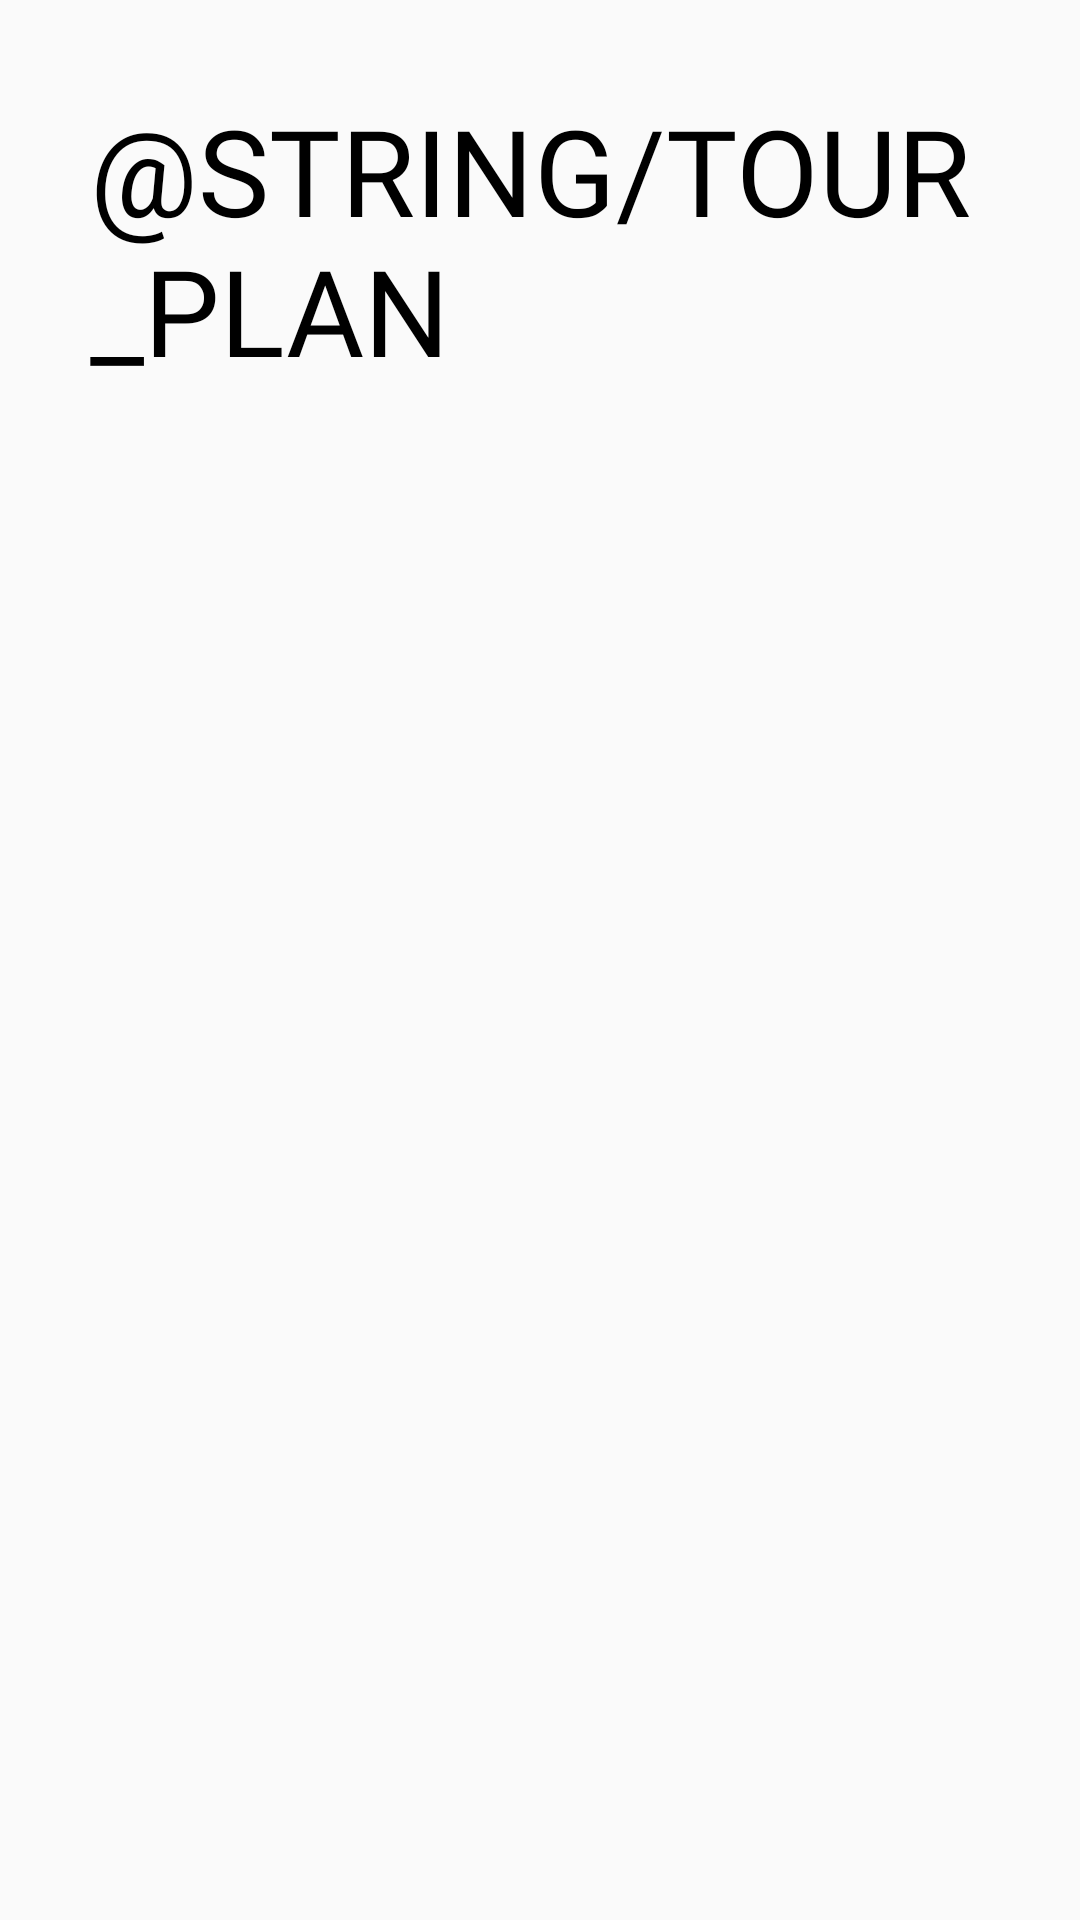

Write the Android layout XML for this screen, with the resource values it uses.
<!-- AndroidManifest.xml: application theme AppTheme -->
<!-- res/layout/activity_show_planning.xml -->
<RelativeLayout android:layout_width="match_parent"
    android:layout_height="match_parent"
    xmlns:android="http://schemas.android.com/apk/res/android"
    xmlns:app="http://schemas.android.com/apk/res-auto">

    <TextView
        android:layout_width="wrap_content"
        android:layout_height="wrap_content"
        android:id="@+id/heading"
        android:text="@string/tour_plan"
        android:textAllCaps="true"
        android:fontFamily="@font/montserratblack"
        android:textSize="@dimen/large_margin"
        android:textColor="@color/black"
        android:layout_marginHorizontal="@dimen/medium_margin"
        android:layout_marginTop="@dimen/medium_margin"
        />

    <LinearLayout
        android:id="@+id/layout"
        android:layout_width="match_parent"
        android:layout_height="match_parent"
        android:layout_below="@id/heading"
        android:layout_marginHorizontal="@dimen/large_margin"
        android:layout_marginVertical="@dimen/normal_margin"
        android:orientation="vertical"
        >


    </LinearLayout>

    

</RelativeLayout>
<!-- resources referenced by this layout -->
<resources>
  <color name="black">#000000</color>
  <dimen name="large_margin">40dp</dimen>
  <dimen name="medium_margin">30dp</dimen>
  <dimen name="normal_margin">20dp</dimen>
  <style name="AppTheme" parent="Base.Theme.AppCompat.Light.DarkActionBar">
          
          <item name="colorPrimary">@color/colorPrimary</item>
          <item name="colorPrimaryDark">@color/white_color</item>
          <item name="colorAccent">@color/colorAccent</item>
      </style>
  <color name="colorPrimary">#edeb23</color>
  <color name="white_color">#FFFFFF</color>
  <color name="colorAccent">#0ef1c3</color>
</resources>
